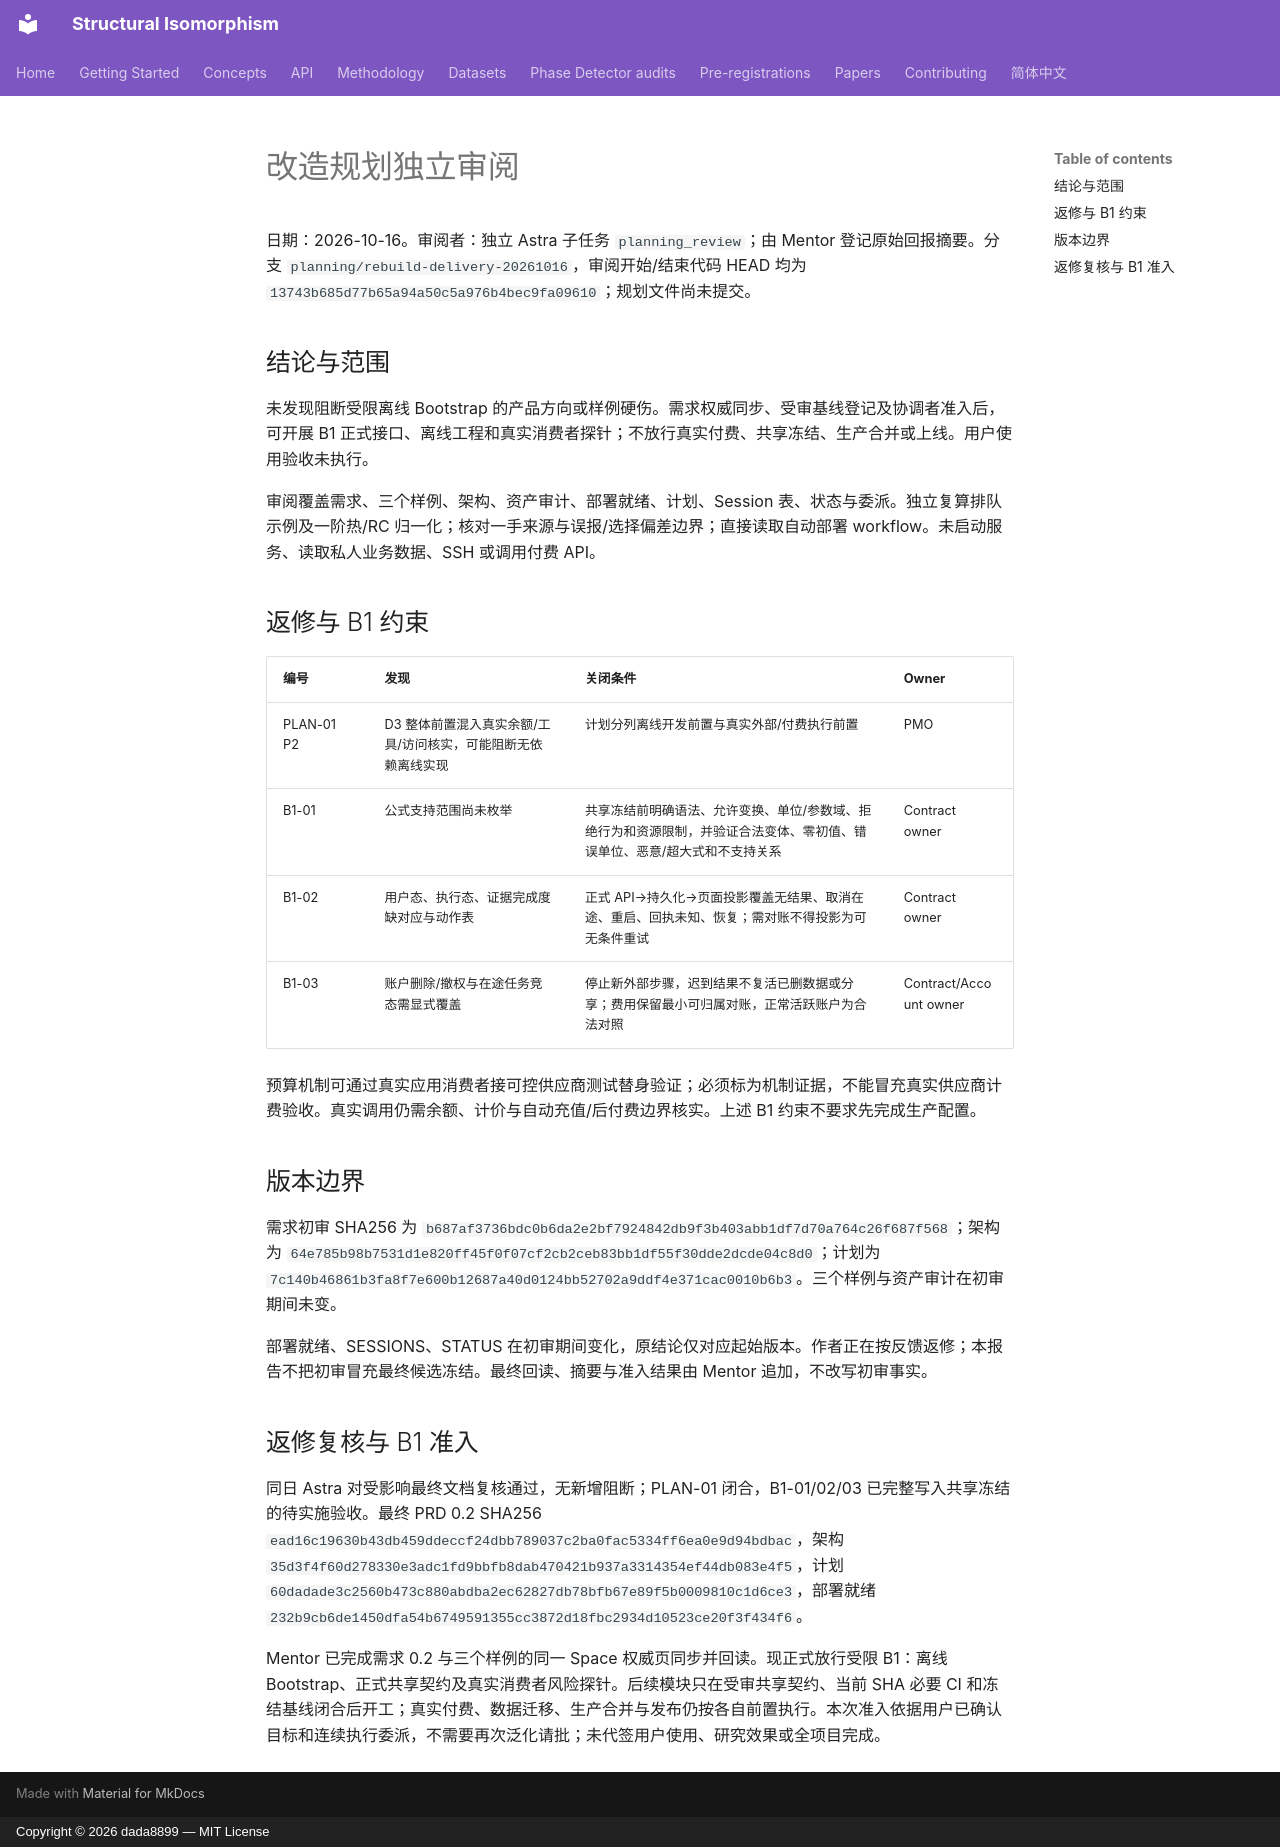

repository: dada8899/structural-isomorphism · page: rebuild/reviews/PLANNING_REVIEW/index.html · generator: mkdocs · copyright: Copyright © 2026 dada8899 — MIT License

# 改造规划独立审阅

日期：2026-10-16。审阅者：独立 Astra 子任务 `planning_review`；由 Mentor 登记原始回报摘要。分支 `planning/rebuild-delivery-20261016`，审阅开始/结束代码 HEAD 均为 `13743b685d77b65a94a50c5a976b4bec9fa09610`；规划文件尚未提交。

## 结论与范围

未发现阻断受限离线 Bootstrap 的产品方向或样例硬伤。需求权威同步、受审基线登记及协调者准入后，可开展 B1 正式接口、离线工程和真实消费者探针；不放行真实付费、共享冻结、生产合并或上线。用户使用验收未执行。

审阅覆盖需求、三个样例、架构、资产审计、部署就绪、计划、Session 表、状态与委派。独立复算排队示例及一阶热/RC 归一化；核对一手来源与误报/选择偏差边界；直接读取自动部署 workflow。未启动服务、读取私人业务数据、SSH 或调用付费 API。

## 返修与 B1 约束

| 编号 | 发现 | 关闭条件 | Owner |
| --- | --- | --- | --- |
| PLAN-01 P2 | D3 整体前置混入真实余额/工具/访问核实，可能阻断无依赖离线实现 | 计划分列离线开发前置与真实外部/付费执行前置 | PMO |
| B1-01 | 公式支持范围尚未枚举 | 共享冻结前明确语法、允许变换、单位/参数域、拒绝行为和资源限制，并验证合法变体、零初值、错误单位、恶意/超大式和不支持关系 | Contract owner |
| B1-02 | 用户态、执行态、证据完成度缺对应与动作表 | 正式 API→持久化→页面投影覆盖无结果、取消在途、重启、回执未知、恢复；需对账不得投影为可无条件重试 | Contract owner |
| B1-03 | 账户删除/撤权与在途任务竞态需显式覆盖 | 停止新外部步骤，迟到结果不复活已删数据或分享；费用保留最小可归属对账，正常活跃账户为合法对照 | Contract/Account owner |

预算机制可通过真实应用消费者接可控供应商测试替身验证；必须标为机制证据，不能冒充真实供应商计费验收。真实调用仍需余额、计价与自动充值/后付费边界核实。上述 B1 约束不要求先完成生产配置。

## 版本边界

需求初审 SHA256 为 `b687af3736bdc0b6da2e2bf7924842db9f3b403abb1df7d70a764c26f687f568`；架构为 `64e785b98b7531d1e820ff45f0f07cf2cb2ceb83bb1df55f30dde2dcde04c8d0`；计划为 `7c140b46861b3fa8f7e600b12687a40d0124bb52702a9ddf4e371cac0010b6b3`。三个样例与资产审计在初审期间未变。

部署就绪、SESSIONS、STATUS 在初审期间变化，原结论仅对应起始版本。作者正在按反馈返修；本报告不把初审冒充最终候选冻结。最终回读、摘要与准入结果由 Mentor 追加，不改写初审事实。

## 返修复核与 B1 准入

同日 Astra 对受影响最终文档复核通过，无新增阻断；PLAN-01 闭合，B1-01/02/03 已完整写入共享冻结的待实施验收。最终 PRD 0.2 SHA256 `ead16c19630b43db459ddeccf24dbb789037c2ba0fac5334ff6ea0e9d94bdbac`，架构 `35d3f4f60d278330e3adc1fd9bbfb8dab470421b937a3314354ef44db083e4f5`，计划 `60dadade3c2560b473c880abdba2ec62827db78bfb67e89f5b0009810c1d6ce3`，部署就绪 `232b9cb6de1450dfa54b6749591355cc3872d18fbc2934d10523ce20f3f434f6`。

Mentor 已完成需求 0.2 与三个样例的同一 Space 权威页同步并回读。现正式放行受限 B1：离线 Bootstrap、正式共享契约及真实消费者风险探针。后续模块只在受审共享契约、当前 SHA 必要 CI 和冻结基线闭合后开工；真实付费、数据迁移、生产合并与发布仍按各自前置执行。本次准入依据用户已确认目标和连续执行委派，不需要再次泛化请批；未代签用户使用、研究效果或全项目完成。
